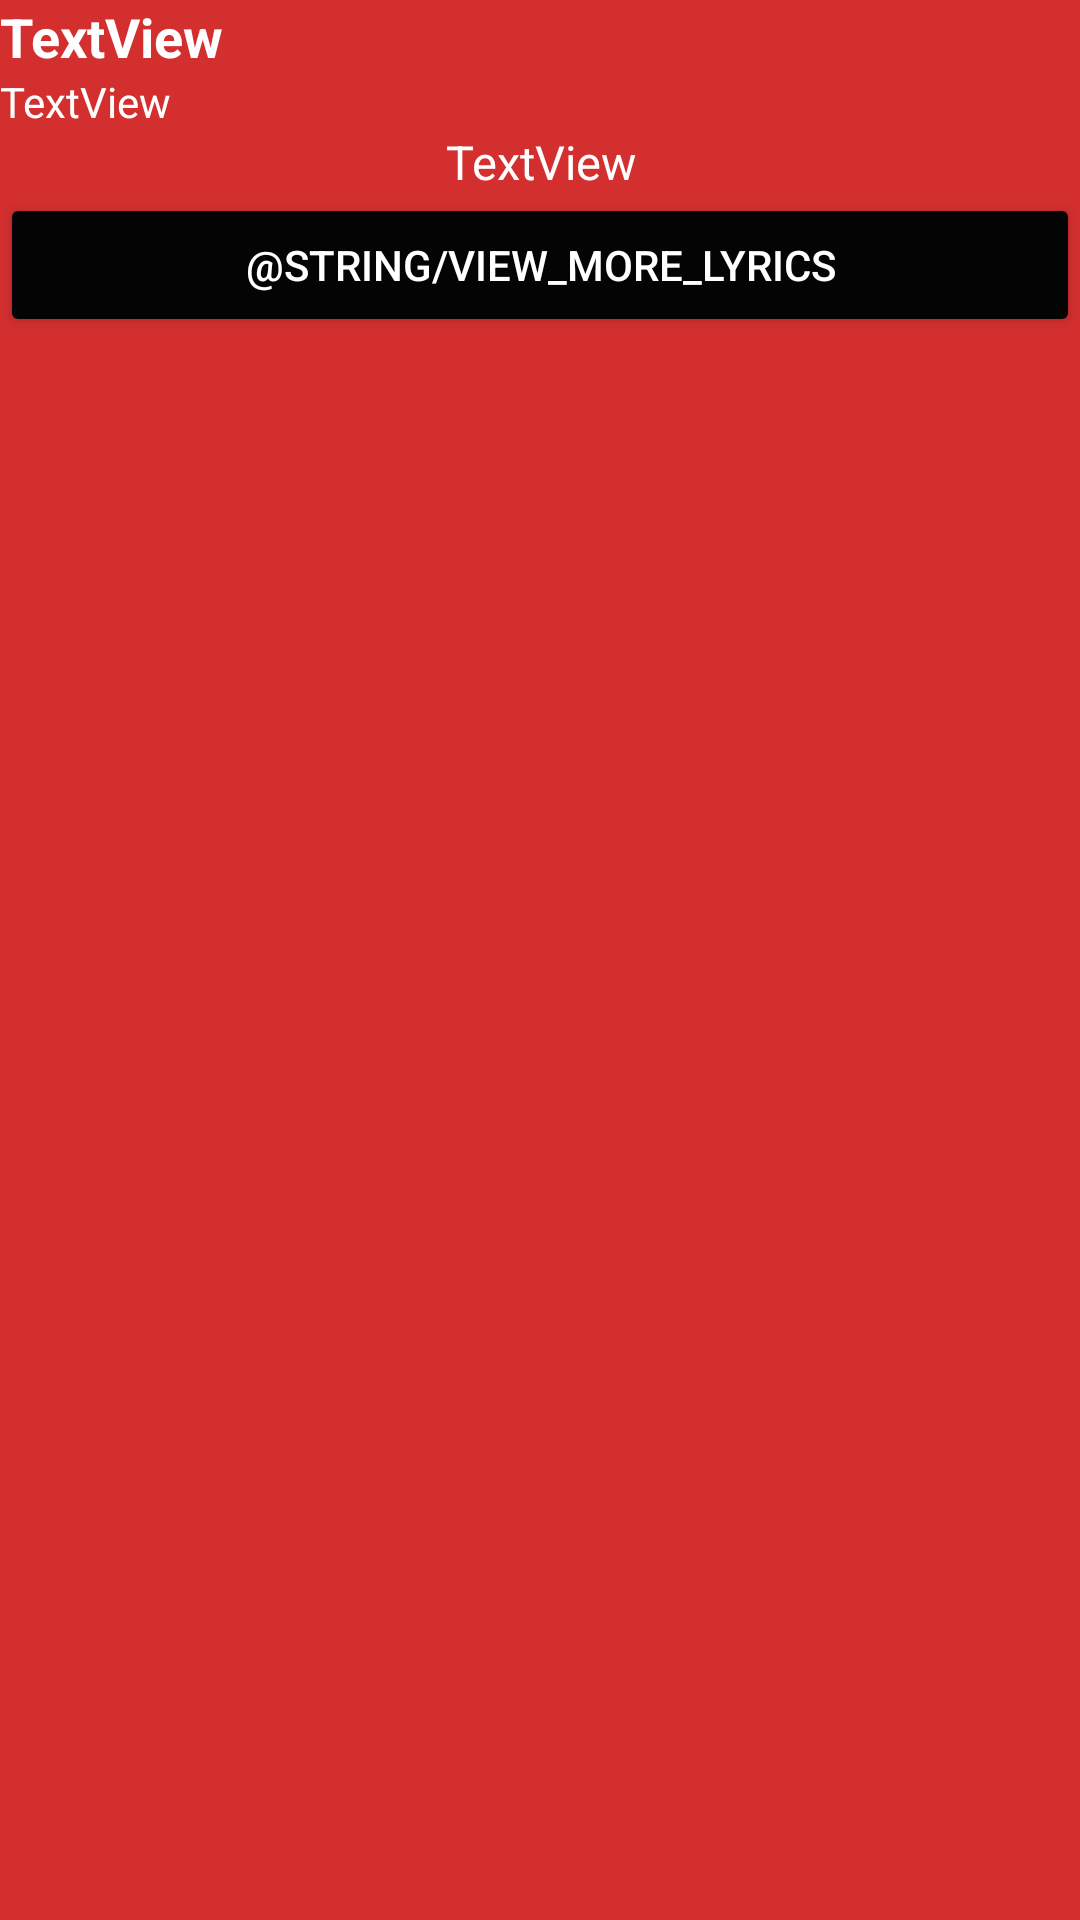

Layout XML and referenced resources for this Android screen:
<!-- AndroidManifest.xml: application theme AppTheme -->
<!-- res/layout/activity_lyrics.xml -->
<?xml version="1.0" encoding="utf-8"?>
<RelativeLayout xmlns:android="http://schemas.android.com/apk/res/android"
    xmlns:app="http://schemas.android.com/apk/res-auto"
    xmlns:tools="http://schemas.android.com/tools"
    android:layout_width="wrap_content"
    android:layout_height="match_parent"
    android:background="@color/primary_dark"
    tools:context=".ui.LyricsActivity">


    <TextView
        android:id="@+id/artistNameTextView"
        android:layout_width="match_parent"
        android:layout_height="wrap_content"
        android:text="TextView"
        android:textColor="@color/design_default_color_on_primary"
        android:textSize="18sp"
        android:textStyle="bold"
        tools:layout_editor_absoluteX="183dp"
        tools:layout_editor_absoluteY="150dp" />

    <TextView
        android:id="@+id/trackNameTextView"
        android:layout_width="match_parent"
        android:layout_height="wrap_content"
        android:layout_below="@+id/artistNameTextView"
        android:text="TextView"
        android:textColor="@color/design_default_color_on_primary" />

    <TextView
        android:id="@+id/lyricsTextView"
        android:layout_width="match_parent"
        android:layout_height="wrap_content"
        android:layout_below="@+id/trackNameTextView"
        android:scrollbarDefaultDelayBeforeFade="@integer/google_play_services_version"
        android:scrollbars="vertical"
        android:text="TextView"
        android:textSize="15.5sp"
        android:textAlignment="center"
        android:textColor="@color/icons" />

    <Button
        android:id="@+id/moreLyricsButton"
        android:layout_width="match_parent"
        android:layout_height="wrap_content"
        android:layout_below="@+id/lyricsTextView"
        android:backgroundTint="@color/colorAccent"
        android:text="@string/view_more_lyrics"
        android:textColor="@color/icons" />


</RelativeLayout>
<!-- resources referenced by this layout -->
<resources>
  <color name="colorAccent">#040404</color>
  <color name="icons">#FFFFFF</color>
  <color name="primary_dark">#D32F2F</color>
  <style name="AppTheme" parent="Theme.AppCompat.Light.DarkActionBar">
          
          <item name="colorPrimary">@color/colorPrimary</item>
          <item name="colorPrimaryDark">@color/colorPrimaryDark</item>
          <item name="colorAccent">@android:color/black</item>
      </style>
  <color name="colorPrimary">#5E1255</color>
  <color name="colorPrimaryDark">#10289D</color>
</resources>
